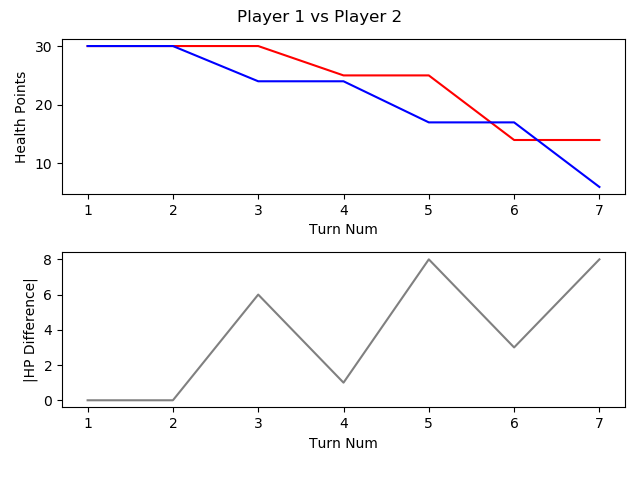

Source data for this figure (header and first rows):
, TURN_NO, P1_HEALTH, P2_HEALTH, CURRENT_PLAYER, AMOUNTHEALEDTHISTURN, NUMATTACKSTHISTURN, NUMCARDSDRAWNTHISTURN, NUMCARDSPLAYEDTHISTURN, NUMCARDSTODRAW, NUMELEMENTALSPLAYEDLASTTURN, NUMELEMENTALSPLAYEDTHISTURN, NUMFRIENDLYMINIONSTHATATTACKEDTHISTURN, NUMFRIENDLYMINIONSTHATDIEDTHISTURN, NUMMINIONSPLAYEDTHISTURN, NUMMINIONSPLAYERKILLEDTHISTURN, NUMOPTIONSPLAYEDTHISTURN, NUMSECRETSPLAYEDTHISGAME, NUMSPELLSPLAYEDTHISGAME, NUMTIMESHEROPOWERUSEDTHISGAME, REMAININGMANA, TOTALMANASPENTTHISGAME, USEDMANATHISTURN
1, 1, 30, 30, P1 FitzVonGerald, 0, 0, 1, 1, 0, 0, 0, 0, 0, 1, 0, 1, 0, 0, 0, 0, 1, 1
2, 2, 30, 30, P2 RehHausZuckFuchs, 0, 0, 1, 1, 0, 0, 0, 0, 0, 1, 0, 1, 0, 0, 0, 0, 1, 1
3, 3, 30, 24, P1 FitzVonGerald, 0, 0, 1, 1, 0, 0, 0, 2, 0, 0, 0, 4, 0, 1, 0, 0, 3, 2
4, 4, 25, 24, P2 RehHausZuckFuchs, 0, 0, 1, 2, 0, 0, 0, 2, 0, 1, 0, 4, 0, 1, 0, 0, 4, 2
5, 5, 25, 17, P1 FitzVonGerald, 0, 0, 1, 1, 0, 0, 0, 2, 0, 0, 0, 4, 0, 1, 0, 0, 6, 3
6, 6, 14, 17, P2 RehHausZuckFuchs, 0, 0, 1, 1, 0, 0, 0, 3, 0, 0, 0, 5, 0, 1, 0, 0, 7, 3
7, 7, 14, 6, P1 FitzVonGerald, 0, 0, 1, 1, 0, 0, 0, 3, 0, 1, 0, 5, 0, 1, 0, 0, 10, 4
